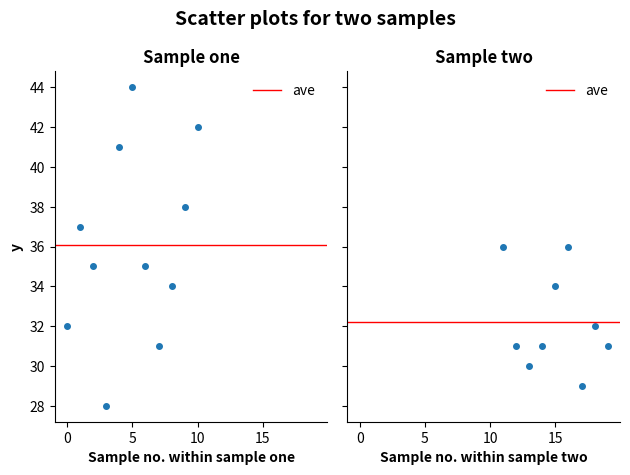

The matplotlib source for this figure:
#! /usr/bin/env python3
"""
Create side-by-side scatter plots.
Add labels, titles to Figure, Axes.
Add lines for averages.
"""

import matplotlib.pyplot as plt
import pandas as pd


def main():
    data = {
        'x': [1, 1, 1, 1, 1, 1, 1, 1, 1, 1, 1, 2, 2, 2, 2, 2, 2, 2, 2, 2],
        'y': [
            32, 37, 35, 28, 41, 44, 35, 31, 34, 38, 42, 36, 31, 30, 31, 34,
            36, 29, 32, 31
        ]
    }
    # create DataFrames
    df = pd.DataFrame(data=data)
    sample_one = df[df['x'] == 1]
    sample_two = df[df['x'] == 2]
    # create Figure, Axes objects
    fig, (ax1, ax2) = plt.subplots(
        nrows=1, ncols=2, sharex=True, sharey=True, layout='tight'
    )
    # remove two spines
    for spine in 'right', 'top':
        ax1.spines[spine].set_visible(False)
        ax2.spines[spine].set_visible(False)
    # add Figure title
    fig.suptitle(
        t='Scatter plots for two samples', fontweight='bold', fontsize=14
    )
    # https://matplotlib.org/stable/api/_as_gen/matplotlib.axes.Axes.plot.html
    ax1.plot(sample_one['y'], marker='.', markersize=8, linestyle='None',)
    # add Axes title
    ax1.set_title(label='Sample one', fontweight='bold', fontsize=12)
    # add y axis title
    ax1.set_ylabel(ylabel='y', fontweight='bold')
    # add x axis title
    ax1.set_xlabel(
        xlabel='Sample no. within sample one', fontweight='bold', fontsize=10
    )
    # add average line
    ax1.axhline(
        y=sample_one['y'].mean(), color='#ff0000', linestyle='-', linewidth=1,
        label='ave'
    )
    # add legend to ax1
    # ax1.legend(['one', 'ave'])
    ax1.legend(frameon=False, loc='best')
    ax2.plot(sample_two['y'], marker='.', markersize=8, linestyle='None')
    ax2.set_xlabel(
        xlabel='Sample no. within sample two', fontweight='bold', fontsize=10
    )
    ax2.set_title(label='Sample two', fontweight='bold', fontsize=12)
    # add average line
    ax2.axhline(
        y=sample_two['y'].mean(), color='#ff0000', linestyle='-', linewidth=1,
        label='ave'
    )
    # add legend to ax2
    ax2.legend(frameon=False, loc='best')
    # save image as file
    fig.savefig(fname="fig_ax_scatter_ex_04.svg", format="svg")


if __name__ == '__main__':
    main()

